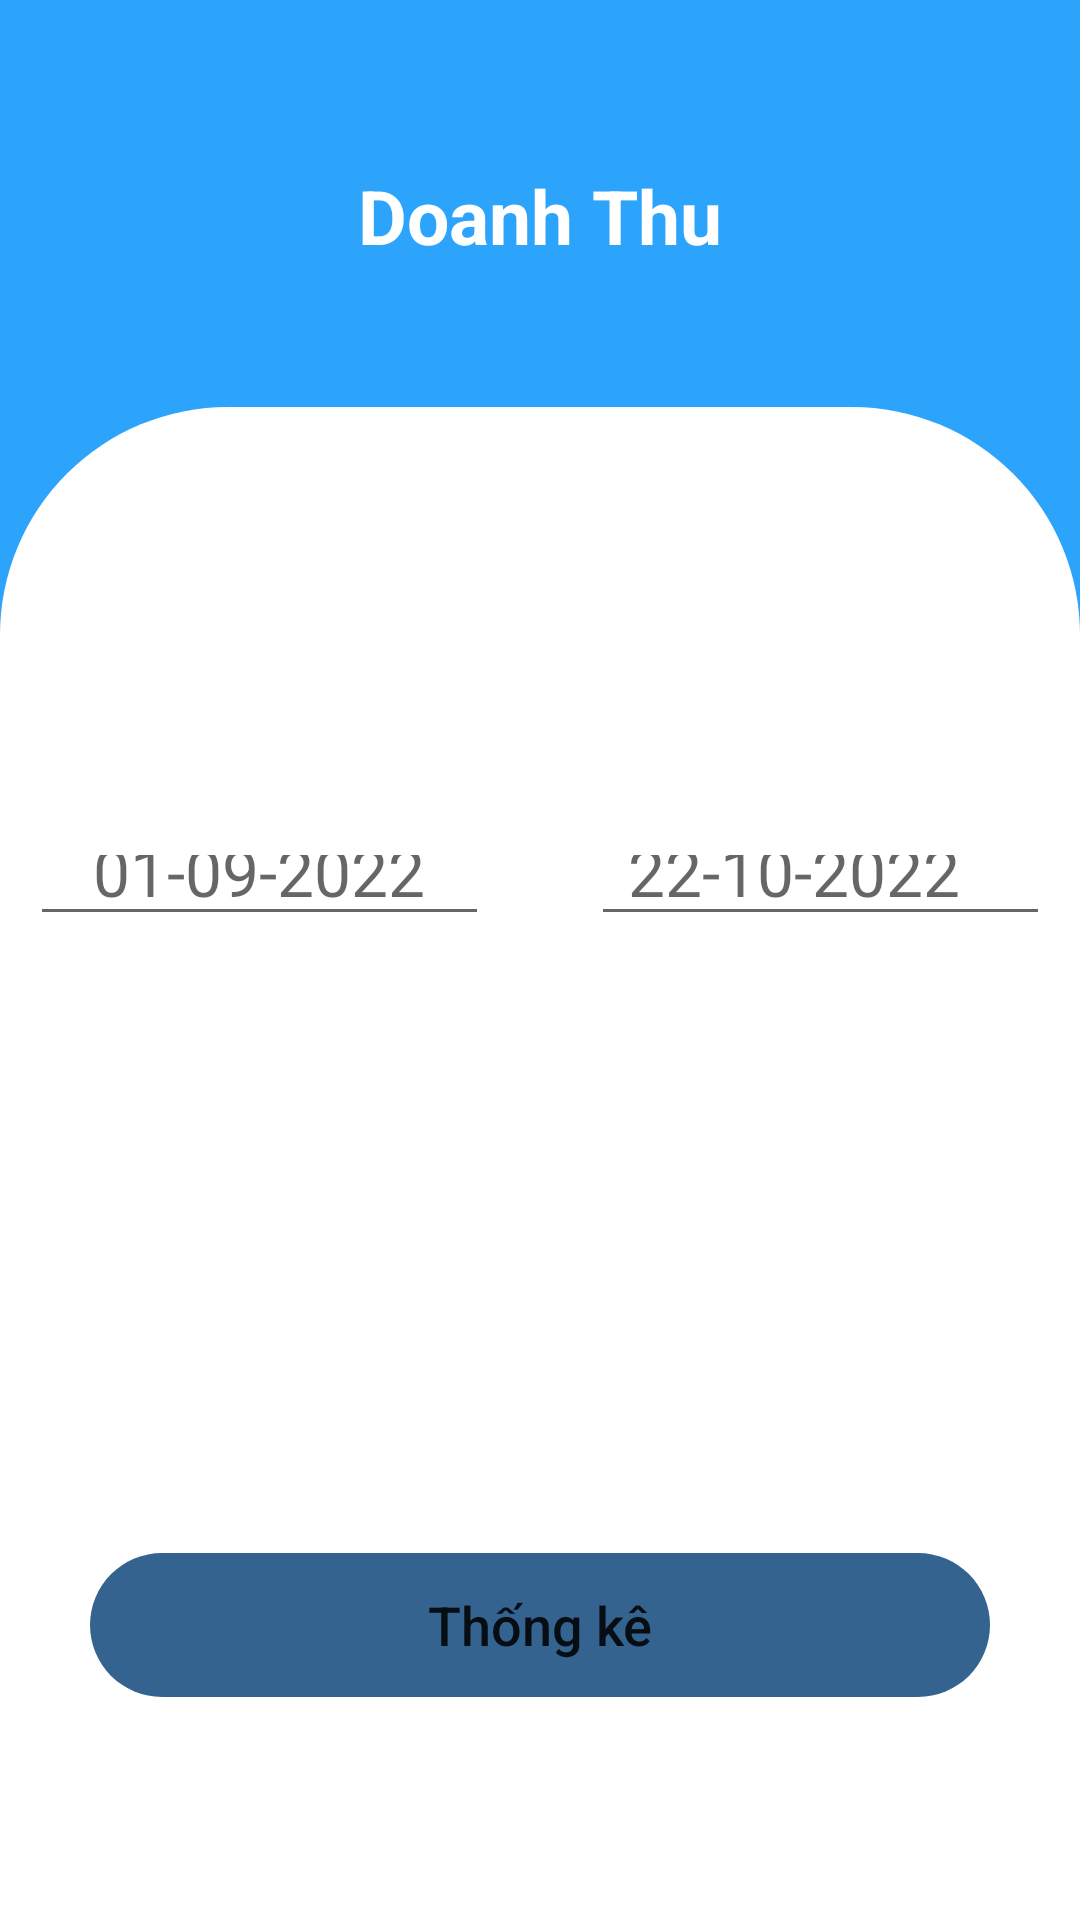

Here is an Android app screen rendered from its layout file. Give the layout XML and the strings, colors and styles it references.
<!-- AndroidManifest.xml: application theme Theme.MyApplication -->
<!-- res/layout/fragment_doanh_thu.xml -->
<?xml version="1.0" encoding="utf-8"?>
<LinearLayout xmlns:android="http://schemas.android.com/apk/res/android"
    xmlns:app="http://schemas.android.com/apk/res-auto"
    xmlns:tools="http://schemas.android.com/tools"
    android:layout_width="match_parent"
    android:layout_height="match_parent"
    android:background="@color/Statusbar"
    android:orientation="vertical">


    <TextView
        android:id="@+id/tvUserName"
        android:layout_width="wrap_content"
        android:layout_height="wrap_content"
        android:layout_gravity="center"
        android:layout_marginTop="55dp"
        android:layout_marginBottom="35dp"
        android:text="Doanh Thu"
        android:textColor="@color/white"
        android:textSize="25dp"
        android:textStyle="bold" />

    <LinearLayout
        android:layout_width="match_parent"
        android:layout_height="match_parent"
        android:layout_marginTop="12dp"
        android:background="@drawable/bottom_background_white"
        android:orientation="vertical"
        android:weightSum="10"            android:gravity="center"

        android:paddingHorizontal="10dp"
        android:paddingTop="65dp">

        <LinearLayout
            android:layout_width="match_parent"
            android:weightSum="10"
            android:layout_weight="1"
            android:layout_height="0dp"
            android:orientation="horizontal">

            <EditText
                android:id="@+id/tvTuNgay"
                android:layout_width="0dp"
                android:layout_height="wrap_content"
                android:layout_weight="4.5"
                android:gravity="center"
                android:hint="01-09-2022"
                android:textColor="@color/black"
                android:textSize="22dp" />
            <View
                android:layout_width="0dp"
                android:layout_weight="1"
                android:layout_height="match_parent"/>

            <EditText
                android:id="@+id/tvDenNgay"
                android:layout_width="0dp"
                android:layout_weight="4.5"
                android:layout_height="wrap_content"
                android:gravity="right"
                android:paddingRight="30dp"
                android:hint="22-10-2022"
                android:textColor="@color/black"
                android:textSize="22dp" />
        </LinearLayout>
        <View
            android:layout_width="match_parent"
            android:layout_height="0dp"
            android:layout_weight="5"/>


        <Button
            android:id="@+id/btnStart"
            android:layout_width="match_parent"
            android:layout_height="wrap_content"
            android:layout_marginHorizontal="20dp"
            android:layout_marginTop="20dp"
            android:background="@drawable/bgloginbutton"
            android:text="Thống kê"
            android:layout_gravity="bottom|center"
            android:textAllCaps="false"
            android:textSize="18dp"
            app:backgroundTint="@color/bglogin" />
    </LinearLayout>

</LinearLayout>
<!-- resources referenced by this layout -->
<resources>
  <color name="Statusbar">#2DA4FC</color>
  <color name="bglogin">#346390</color>
  <color name="black">#FF000000</color>
  <color name="white">#FFFFFFFF</color>
  <!-- drawable bgloginbutton (drawable) -->
  <?xml version="1.0" encoding="utf-8"?>
  <shape xmlns:android="http://schemas.android.com/apk/res/android">
  
          <corners android:radius="24dp"
              />
  </shape>
  <!-- drawable bottom_background_white (drawable) -->
  <?xml version="1.0" encoding="utf-8"?>
  <selector xmlns:android="http://schemas.android.com/apk/res/android">
      <item>
          <shape android:shape="rectangle">
              <solid android:color="@color/white" />
              <corners android:topLeftRadius="76dp"
                  android:topRightRadius="76dp" />
          </shape>
      </item>
  </selector>
  <style name="Theme.MyApplication" parent="Theme.MaterialComponents.DayNight.NoActionBar">
          
          <item name="colorPrimary">@color/Statusbar</item>
          <item name="colorPrimaryVariant">@color/Statusbar</item>
          <item name="colorOnPrimary">@color/white</item>
          
          <item name="colorSecondary">@color/teal_200</item>
          <item name="colorSecondaryVariant">@color/teal_700</item>
          <item name="colorOnSecondary">@color/black</item>
          
          <item name="android:statusBarColor" tools:targetApi="l">?attr/colorPrimaryVariant</item>
          
      </style>
  <color name="teal_200">#FF03DAC5</color>
  <color name="teal_700">#FF018786</color>
</resources>
